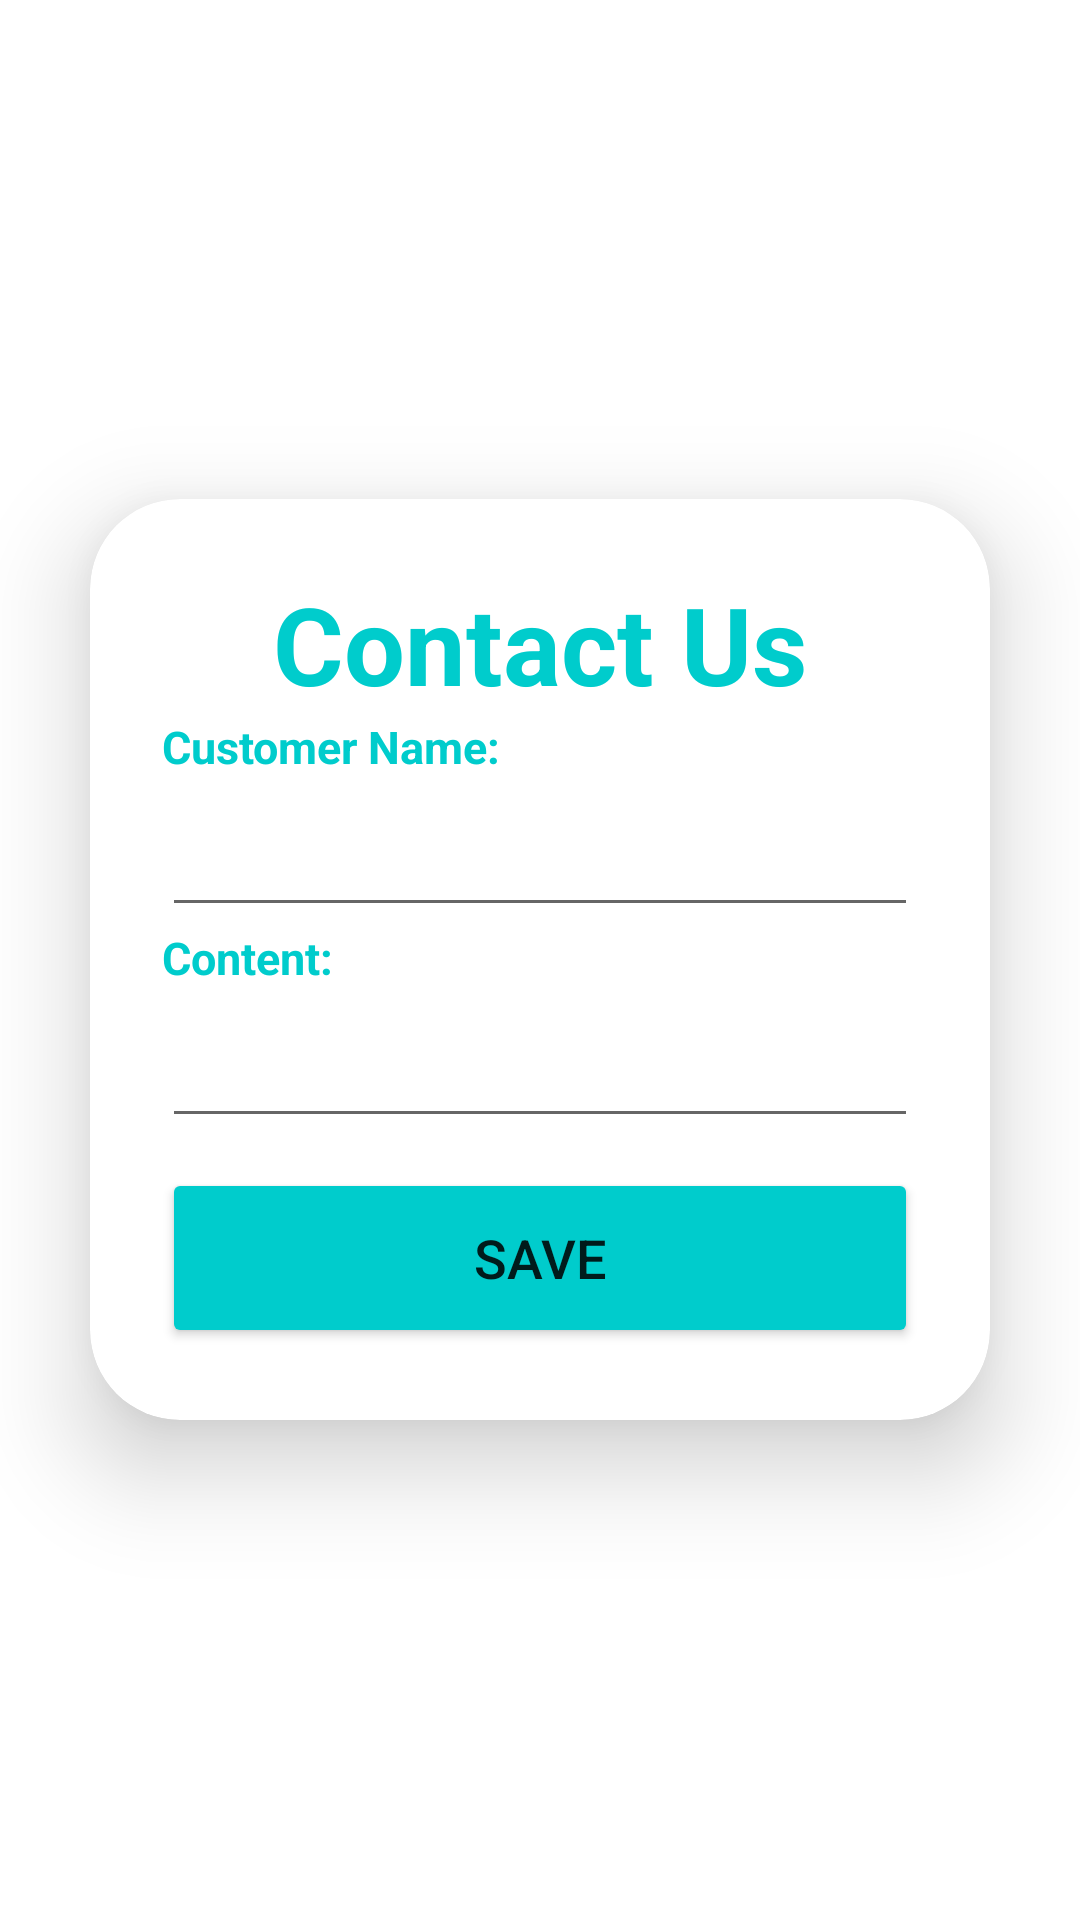

Produce the Android XML layout that renders to this screen, including the resource entries it uses.
<!-- AndroidManifest.xml: application theme Theme.RestaurantManagementSystem -->
<!-- res/layout/activity_contact.xml -->
<?xml version="1.0" encoding="utf-8"?>
<LinearLayout
    xmlns:android="http://schemas.android.com/apk/res/android"
    xmlns:app="http://schemas.android.com/apk/res-auto"
    xmlns:tools="http://schemas.android.com/tools"
    xmlns:card_view="http://schemas.android.com/apk/res-auto"
    android:layout_width="match_parent"
    android:layout_height="match_parent"
    android:orientation="vertical"
    android:gravity="center"
    android:id="@+id/ContactActivity"
    tools:context=".ContactActivity">
    >

    <androidx.cardview.widget.CardView
        android:layout_width="match_parent"
        android:layout_height="wrap_content"
        android:layout_margin="30dp"
        app:cardCornerRadius="30dp"
        app:cardElevation="20dp"
        android:background="@drawable/ic_custom_edittext_d"
        >
        <LinearLayout
            android:layout_width="match_parent"
            android:layout_height="wrap_content"
            android:orientation="vertical"
            android:layout_gravity="center_horizontal"
            android:padding="24dp">
            <TextView
                android:layout_width="match_parent"
                android:layout_height="wrap_content"
                android:text="Contact Us"
                android:id="@+id/loginText"
                android:textSize="36sp"
                android:textAlignment="center"
                android:textStyle="bold"
                android:textColor="@color/purple"/>


            <TextView
                android:layout_width="match_parent"
                android:layout_height="wrap_content"
                android:text="Customer Name: "
                android:id="@+id/nameofcontact"

                android:textSize="15sp"
                android:textAlignment="textStart"
                android:textStyle="bold"

                android:textColor="@color/purple"/>

            <EditText
                android:layout_width="match_parent"
                android:layout_height="50dp"
                android:id="@+id/editname"

                android:drawablePadding="8dp"

                android:padding="8dp"

                android:textColor="@color/black"
                android:textColorHighlight="@color/cardview_dark_background"/>
            <TextView
                android:layout_width="match_parent"
                android:layout_height="wrap_content"
                android:text="Content:"
                android:id="@+id/contentcontact"

                android:textSize="15sp"
                android:textAlignment="textStart"
                android:textStyle="bold"

                android:textColor="@color/purple"/>

            <EditText
                android:layout_width="match_parent"
                android:layout_height="50dp"
                android:id="@+id/editcontent"


                android:drawablePadding="8dp"
                android:hint=""
                android:padding="8dp"
                android:textColor="@color/black"
                android:textColorHighlight="@color/cardview_dark_background"/>


            <Button
                android:layout_width="match_parent"
                android:layout_height="60dp"
                android:id="@+id/btn_save"
                android:text="Save"
                android:textSize="18sp"
                android:layout_marginTop="10dp"
                android:backgroundTint="@color/purple"
                app:cornerRadius = "20dp"/>
        </LinearLayout>
    </androidx.cardview.widget.CardView>





</LinearLayout>
<!-- resources referenced by this layout -->
<resources>
  <color name="black">#FF000000</color>
  <color name="purple">#00CCCC</color>
  <style name="Theme.RestaurantManagementSystem" parent="Theme.MaterialComponents.DayNight.DarkActionBar">
          
          <item name="colorPrimary">@color/backgrount</item>
          <item name="colorPrimaryVariant">@color/backgrount</item>
          <item name="colorOnPrimary">@color/white</item>
          
          <item name="colorSecondary">@color/teal_200</item>
          <item name="colorSecondaryVariant">@color/teal_700</item>
          <item name="colorOnSecondary">@color/black</item>
          
          <item name="android:statusBarColor">?attr/colorPrimaryVariant</item>
          
      </style>
  <color name="backgrount">#00CCCC</color>
  <color name="white">#FFFFFFFF</color>
  <color name="teal_200">#FF03DAC5</color>
  <color name="teal_700">#FF018786</color>
</resources>
